Run: headless pygame with SDL's dummy video driver; simulated clock (each Clock.tick advances the game by its frame time, no real sleeping); random seed 0; keys injected as events and as key.get_pressed() state; no mouse input.
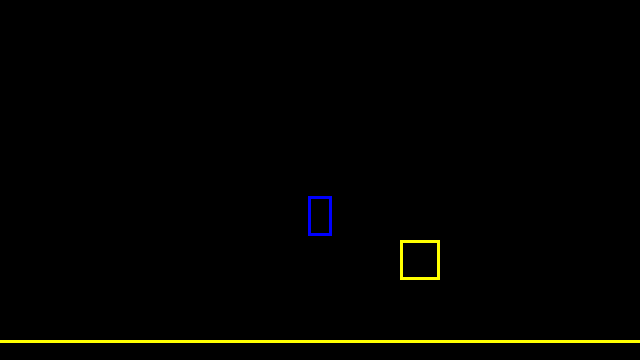
Frame 1 of 4 · flips 1–60 · no input
Frame 2 of 4 · flips 61–180 · tapped SPACE, RETURN · held RIGHT (→), D · screen unchanged from frame 1, image omitted
Frame 3 of 4 · flips 181–300 · held DOWN (↓), S · screen unchanged from frame 2, image omitted
Frame 4 of 4 · flips 301–420 · held LEFT (←), A, UP (↑), W · screen unchanged from frame 3, image omitted

The pygame program that drew these frames:

import pygame
from pygame.locals import *
import time


# 定数
class Constant:
    max_x = 8.0
    min_x = -8.0
    max_y = 9.0
    min_y = 0.0
    width = 640
    height = 360
    frequency = 30


# 色
class Color:
    black = (0, 0, 0)
    red = (255, 0, 0)
    blue = (0, 0, 255)
    green = (0, 255, 0)
    yellow = (255, 255, 0)


# 操作キャラ
class Human:
    def __init__(self):
        self.width = 0.6
        self.height = 1.0
        self.x = 0
        self.y = 3.6
        self.ax = 0
        self.ay = -9.8 / 2
        self.vx = 0
        self.vy = 0
        self.last_update = time.time()

    def update(self, blocks):
        big = 1000000
        now = time.time()
        dt = now - self.last_update
        self.vx += self.ax * dt
        self.vy += self.ay * dt

        # 衝突を無視した場合の座標
        nx = self.x + self.vx * dt
        ny = self.y + self.vy * dt

        # 物体との衝突判定
        for block in blocks:
            # ブロックの中心座標
            bx = block.x + block.width / 2
            by = block.y - block.height / 2

            # 衝突判定用
            c_w = (self.width + block.width) / 2
            c_h = (self.height + block.height) / 2

            # x の衝突判定
            collision_x = abs(bx - nx) < c_w
            # y の衝突判定
            collision_y = abs(by - ny) < c_h

            # 衝突している場合
            if collision_x and collision_y:
                # 4箇所の中で衝突しているかつめり込みが少ない箇所を探す
                # 横方向の衝突
                if collision_x:
                    # 人間のほうが右
                    if nx >= bx:
                        c_left = c_w - (nx - bx)
                        c_right = big
                    # 人間のほうが左
                    else:
                        c_left = big
                        c_right = c_w - (bx - nx)
                else:
                    c_left = big
                    c_right = big

                # 縦方向の衝突
                if collision_y:
                    # 人間のほうが上
                    if ny >= by:
                        c_top = big
                        c_bottom = c_h - (by - ny)
                    # 人間のほうが下
                    else:
                        c_top = c_h - (ny - by)
                        c_bottom = big
                else:
                    c_top = big
                    c_bottom = big

                # 一番小さい箇所を探す
                c_direction = "left"
                c_scale = c_left
                if c_right < c_scale:
                    c_direction = "right"
                    c_scale = c_right
                if c_top < c_scale:
                    c_direction = "top"
                    c_scale = c_top
                if c_bottom < c_scale:
                    c_direction = "bottom"

                # 一番小さい衝突部分を補正
                # 衝突しているためどこかは引っかかる
                if c_direction == "left":
                    nx = bx + c_w
                    self.vx = 0
                elif c_direction == "right":
                    nx = bx - c_w
                    self.vx = 0
                elif c_top == "top":
                    ny = by - c_h
                    self.vy = 0
                else:
                    ny = by + c_h
                    self.vy = 0

        # 位置の決定
        self.x = nx
        self.y = ny

        # 更新
        self.last_update = now

    def draw(self, screen):
        cx = self.x - self.width / 2
        cy = self.y + self.height / 2
        px, py = pr(cx, cy)
        width = self.width / (Constant.max_x - Constant.min_x) * Constant.width
        height = self.height / (Constant.max_y - Constant.min_y) * Constant.height
        rect = Rect(px, py, int(width), int(height))
        pygame.draw.rect(screen, Color.blue, rect, 3)


# 足場と壁
class Block:
    # x, y: 左上の座標
    def __init__(self, x, y, width, height):
        self.x = x
        self.y = y
        self.width = width
        self.height = height

    def draw(self, screen):
        px, py = pr(self.x, self.y)
        width = self.width / (Constant.max_x - Constant.min_x) * Constant.width
        height = self.height / (Constant.max_y - Constant.min_y) * Constant.height
        rect = Rect(px, py, int(width), int(height))
        pygame.draw.rect(screen, Color.yellow, rect, 3)


class Watch:
    def __init__(self):
        self.last = time.time()

    def wait(self):
        now = time.time()
        # 前回からの経過時間
        dt = now - self.last
        # 待つべき時間
        s = 1 / Constant.frequency - dt
        # ミリ秒数
        ms = int(s * 1000)
        # 更新
        self.last = now
        # 待つ場合は正の値を返す
        if ms > 0:
            return ms
        else:
            return 0


# 座標マッピング
def pr(x, y):
    min_x = Constant.min_x
    max_x = Constant.max_x
    min_y = Constant.min_y
    max_y = Constant.max_y

    # xy 座標からピクセル位置 (px,py) への変換
    # x 座標
    # - 右方向に正
    # - min_x <= x <= max_x
    # y 座標
    # - 上方向に正
    # - min_y <= y <= max_y
    # px ピクセル
    # - 右方向に正
    # - 0 <= px <= width
    # py ピクセル
    # - 下方向に正
    # - 0 <= py <= height
    px = (x - min_x) / (max_x - min_x) * Constant.width
    py = (max_y - y) / (max_y - min_y) * Constant.height

    return (int(px), int(py))


# メイン処理
def main():
    blocks = [
        Block(-10, 0.5, 20, 1),
        Block(2, 3, 1, 1)
    ]
    human = Human()
    # pygame.joystick.init()
    # joystick = pygame.joystick.Joystick(0)
    # joystick.init()

    # 初期化
    pygame.init()

    # 画面設定
    pygame.display.set_mode((Constant.width, Constant.height), 0, 32)
    screen = pygame.display.get_surface()
    pygame.display.set_caption("Runner")

    watch = Watch()

    count = 0

    while True:
        count += 1

        for e in pygame.event.get():
            # バツボタンで閉じる
            if e.type == QUIT:
                pygame.quit()
                return

        ### 操作

        ### 動作
        human.update(blocks)

        ### 描画
        # 背景
        screen.fill(Color.black)

        # 足場と壁
        for block in blocks:
            block.draw(screen)

        # 人間
        human.draw(screen)

        # 描画処理
        pygame.display.update()

        # 処理が早く終わったら待つ
        wait_time = watch.wait()

        if wait_time > 0:
            pygame.time.wait(wait_time)



if __name__ == '__main__':
    main()
